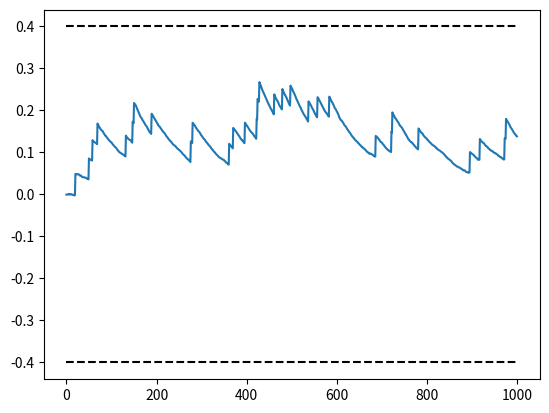

Python code for this plot:
#!/usr/bin/env python3

import numpy as np
import matplotlib.pyplot as plt

class Accumulator():


    """
        Adjust the k,h and z values depending on the func
        k => to adjust rate of decrease`x`
        h => to adjust the rate of change of accumulation
        z => to adjust for the noise level
    """
    def __init__(self, k = 2, h = 0.005, z=0.1):
        self.k = k
        # this will be updated by the accumulator func itself
        self.curr_x = 0

        self.input = None
        self.h = h
        self.z = z

    """
        The function is used to change the initial values if 
        we would like to continue from some point
        x => current accumulation point
    """
    def set_x(self, x):
        self.curr_x = x

    """
        Calculation for the accumulator func
    """
    def accumulator_func(self):
        # to calculate the change in x
        f = lambda x, input: -self.k*x + input + self.z*np.random.randn()
        self.curr_x = self.curr_x + self.h*f(self.curr_x, self.input)
    
    """
        To set input (0,1) and calculate
    """
    def check_sound(self, input):
        self.input = input
        self.accumulator_func()
        return self.curr_x

if __name__ == "__main__":
    main = Accumulator()
    x = np.empty(0)
    input = np.zeros(1000)
    input[np.random.randint(1000, size = 30)] = 10.0
    for i in range(1000):
        x = np.append(x, main.check_sound(input[i]))
    plt.plot(x)
    plt.plot( [0, len(x)], [0.4, 0.4], 'k--')
    plt.plot( [0, len(x)], [-0.4, -0.4], 'k--')
    plt.show()